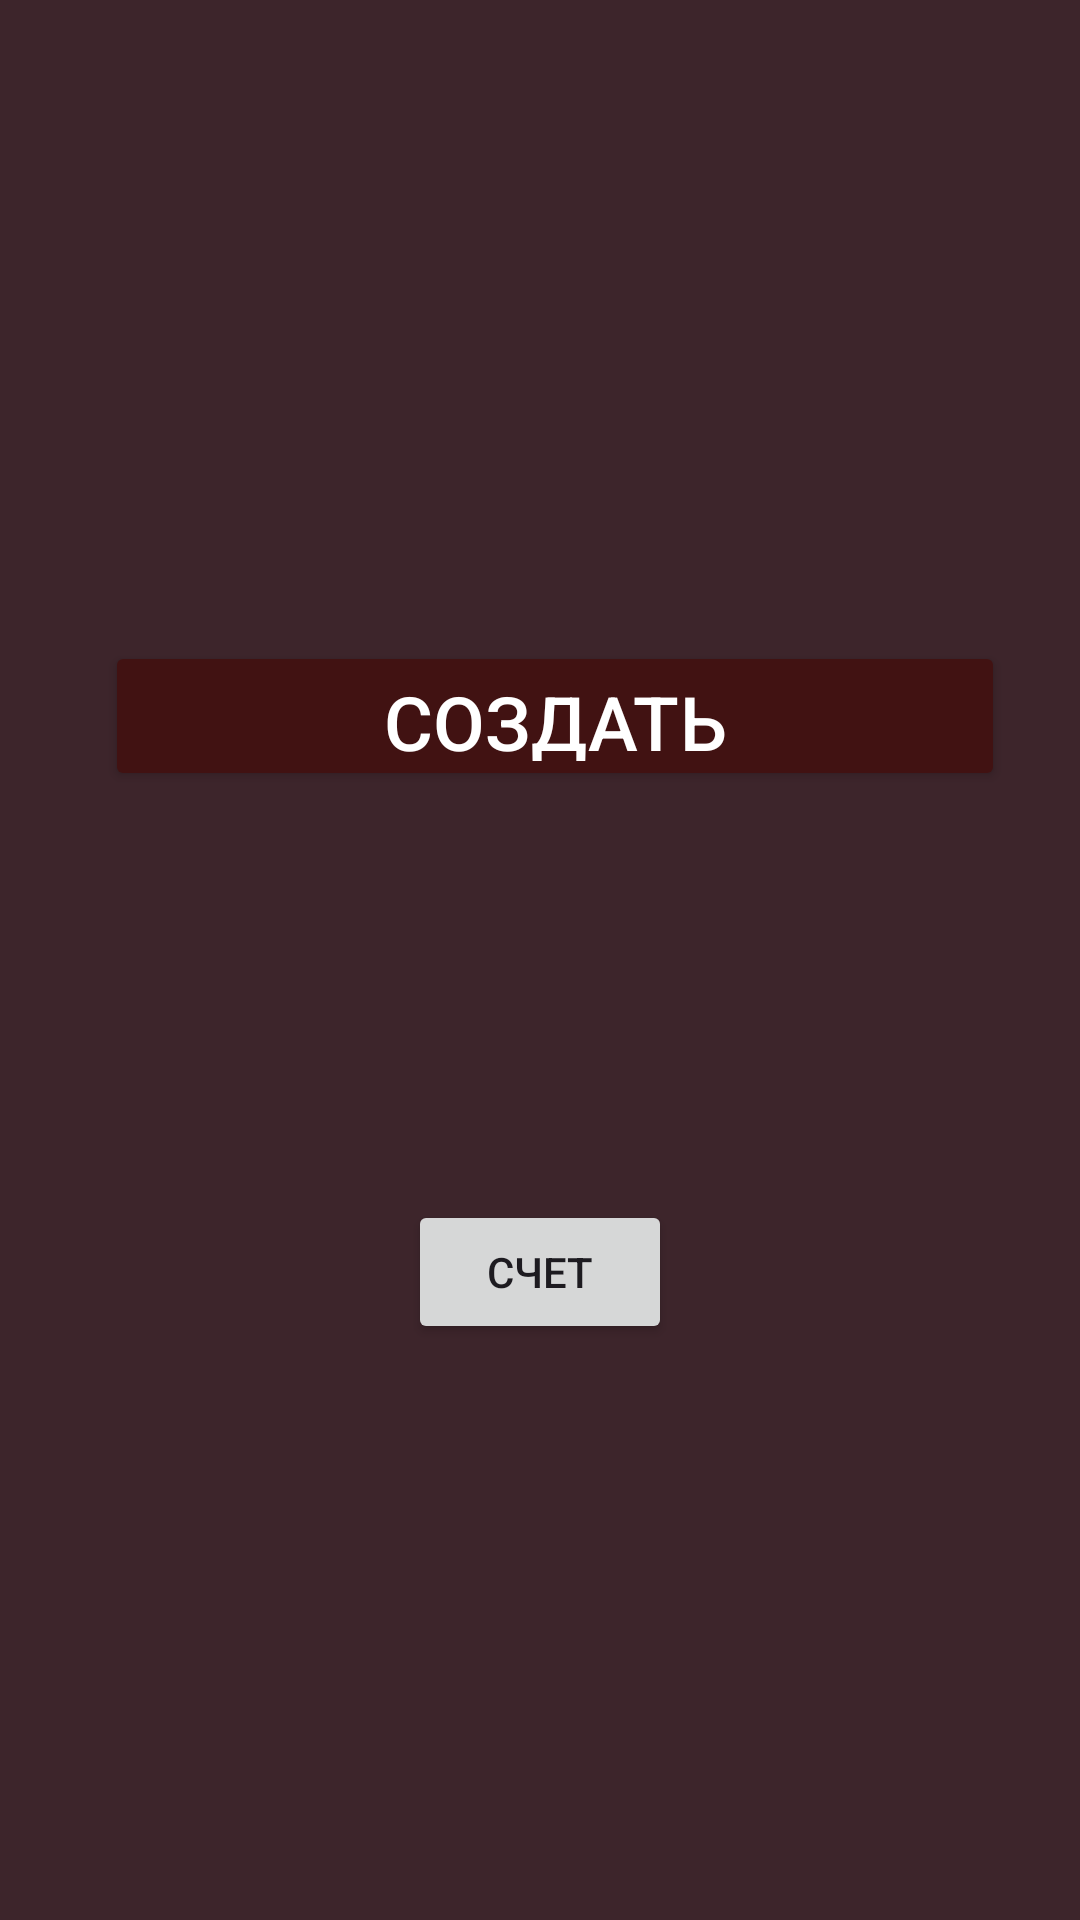

Layout XML and referenced resources for this Android screen:
<!-- AndroidManifest.xml: application theme Theme.DF -->
<!-- res/layout/activity_main.xml -->
<?xml version="1.0" encoding="utf-8"?>
<androidx.constraintlayout.widget.ConstraintLayout xmlns:android="http://schemas.android.com/apk/res/android"
    xmlns:app="http://schemas.android.com/apk/res-auto"
    xmlns:tools="http://schemas.android.com/tools"
    android:layout_width="match_parent"
    android:layout_height="match_parent"
    android:background="@color/black_and_red"
    tools:context=".MainActivity">

    <Button
        android:id="@+id/calc_button"
        android:layout_width="wrap_content"
        android:layout_height="wrap_content"
        android:layout_marginTop="400dp"
        android:onClick="goCalc"
        android:text="Счет"
        app:layout_constraintEnd_toEndOf="parent"
        app:layout_constraintHorizontal_bias="0.5"
        app:layout_constraintStart_toStartOf="parent"
        app:layout_constraintTop_toTopOf="parent" />

    <Button
        android:id="@+id/button"
        android:layout_width="300dp"
        android:layout_height="50dp"
        android:backgroundTint="@color/brown"
        android:onClick="startNewActivity"
        android:radius="30dp"
        android:text="Создать"
        android:textAlignment="center"
        android:textColor="@android:color/white"
        android:textSize="25dp"
        app:layout_constraintBottom_toBottomOf="parent"
        app:layout_constraintEnd_toEndOf="parent"
        app:layout_constraintHorizontal_bias="0.585"
        app:layout_constraintStart_toStartOf="parent"
        app:layout_constraintTop_toTopOf="parent"
        app:layout_constraintVertical_bias="0.362" />



</androidx.constraintlayout.widget.ConstraintLayout>
<!-- resources referenced by this layout -->
<resources>
  <color name="black_and_red">#FF3D252B</color>
  <color name="brown">#FF411212</color>
  <style name="Theme.DF" parent="Base.Theme.DF" />
  <style name="Base.Theme.DF" parent="Theme.Material3.DayNight.NoActionBar">
          
          
      </style>
</resources>
